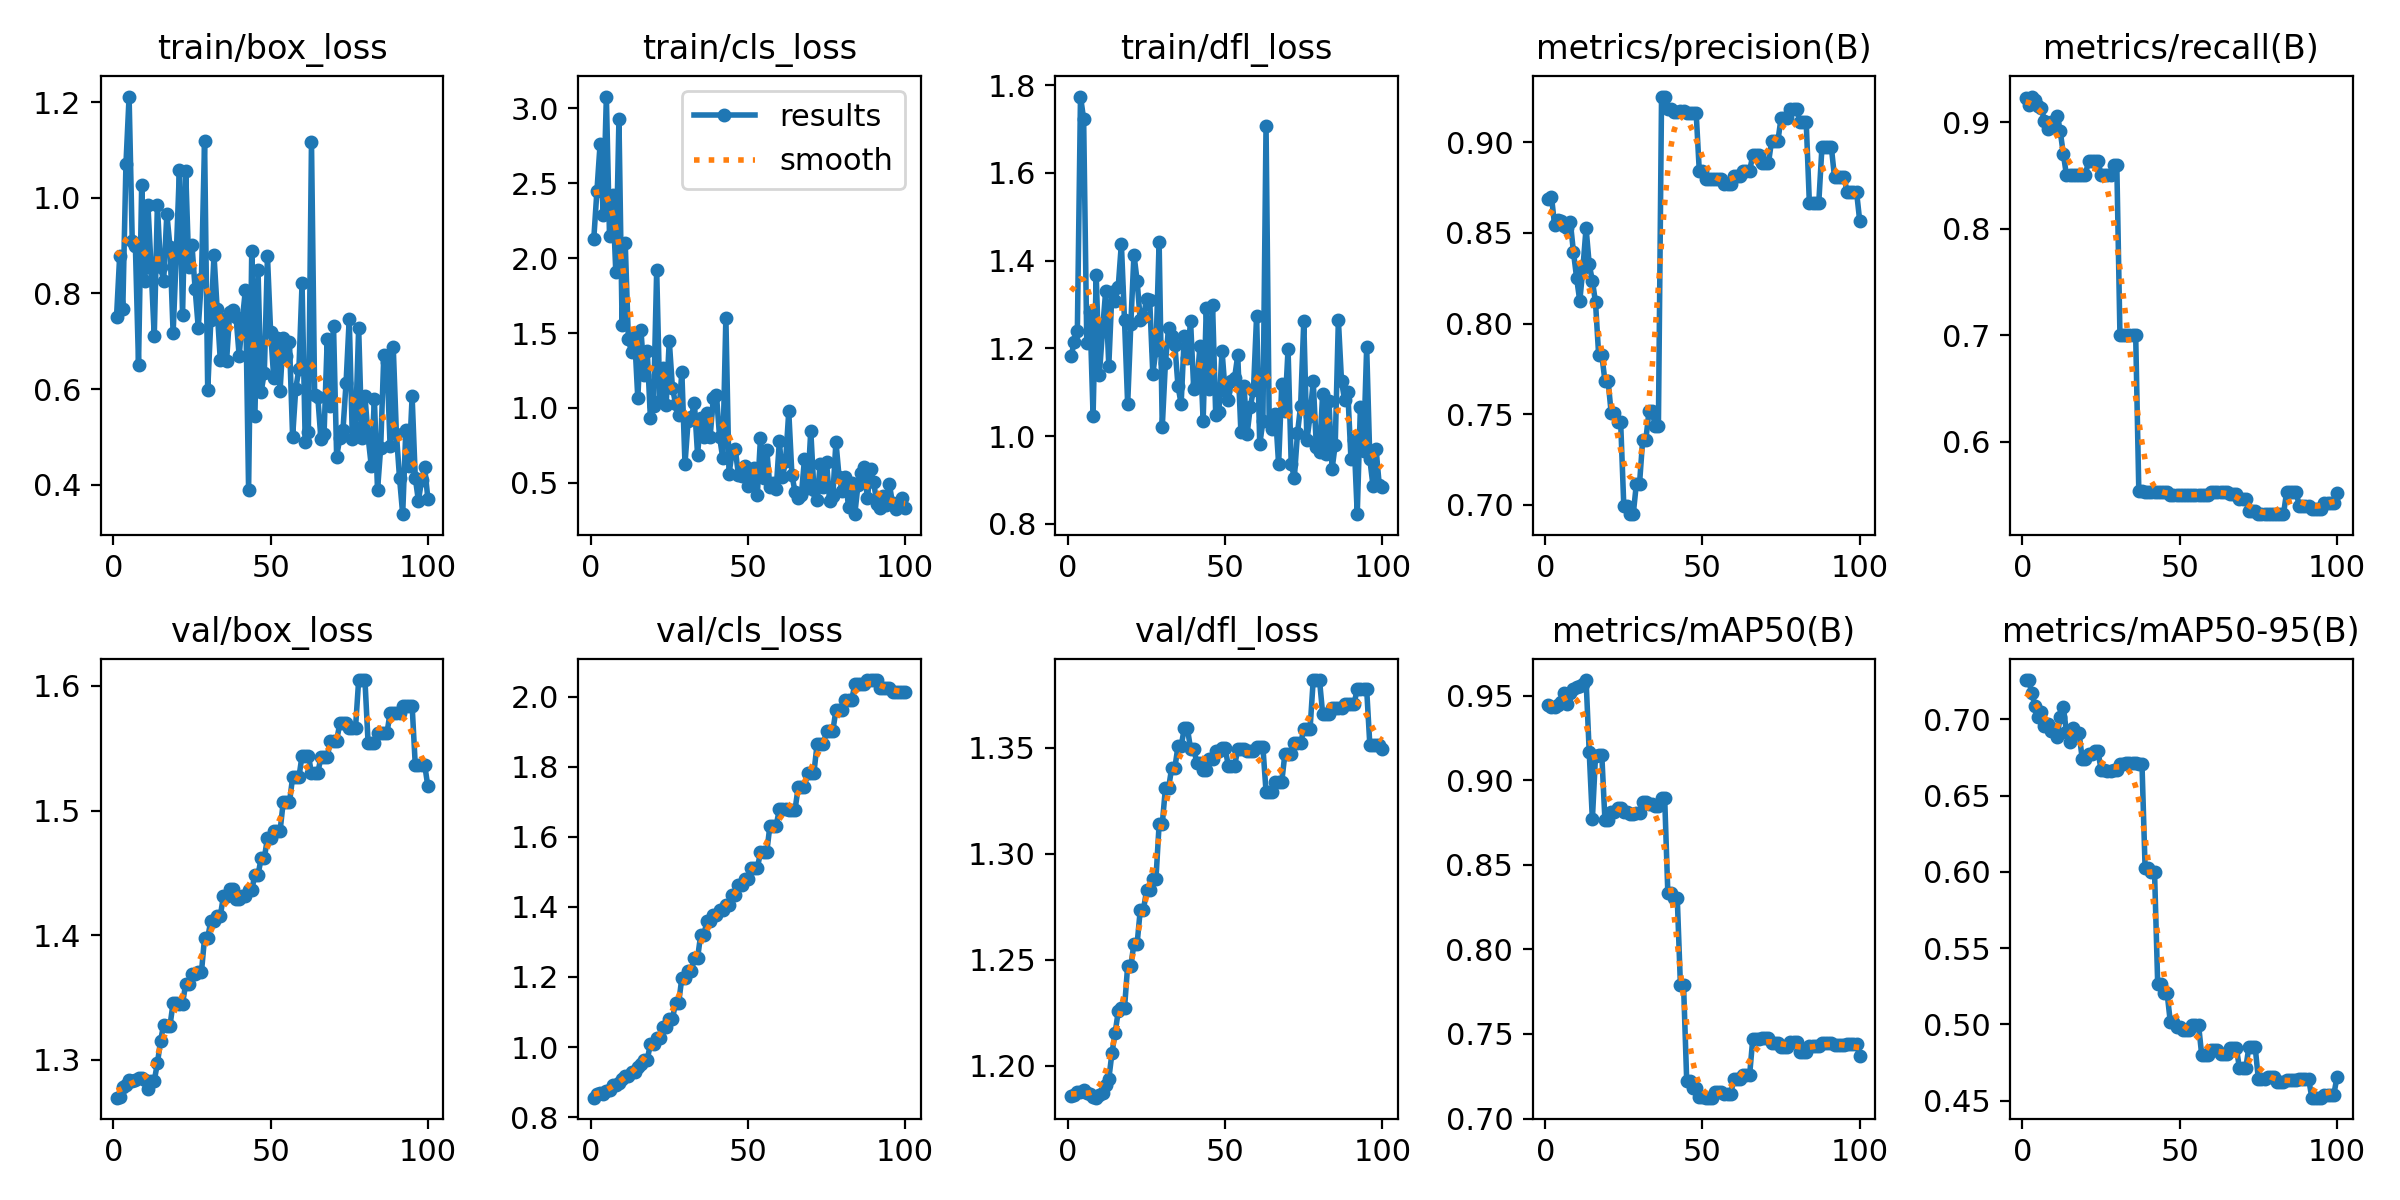

The file beside this chart, header and first rows:
epoch, time, train/box_loss, train/cls_loss, train/dfl_loss, metrics/precision(B), metrics/recall(B), metrics/mAP50(B), metrics/mAP50-95(B), val/box_loss, val/cls_loss, val/dfl_loss, lr/pg0, lr/pg1, lr/pg2
1, 2.238, 0.75, 2.128, 1.182, 0.8686, 0.9229, 0.9443, 0.7258, 1.27, 0.8555, 1.186, 0, 0, 0
2, 5.048, 0.8775, 2.45, 1.214, 0.87, 0.9163, 0.9436, 0.7256, 1.271, 0.8651, 1.186, 1.17822e-06, 1.17822e-06, 1.17822e-06
3, 7.69, 0.7674, 2.761, 1.239, 0.8542, 0.9239, 0.9434, 0.7171, 1.278, 0.8678, 1.188, 2.33288e-06, 2.33288e-06, 2.33288e-06
4, 10.44, 1.07, 2.29, 1.774, 0.8573, 0.9207, 0.9444, 0.7087, 1.28, 0.866, 1.187, 3.46397e-06, 3.46397e-06, 3.46397e-06
5, 12.96, 1.211, 3.079, 1.723, 0.8564, 0.915, 0.9466, 0.7015, 1.284, 0.8758, 1.188, 4.5715e-06, 4.5715e-06, 4.5715e-06
6, 15.34, 0.9096, 2.151, 1.212, 0.8536, 0.9134, 0.9516, 0.7049, 1.283, 0.8776, 1.187, 5.65548e-06, 5.65548e-06, 5.65548e-06
7, 17.93, 0.8996, 2.422, 1.282, 0.8527, 0.9008, 0.9453, 0.696, 1.284, 0.8912, 1.187, 6.71588e-06, 6.71588e-06, 6.71588e-06
8, 20.35, 0.6512, 1.907, 1.046, 0.8558, 0.8933, 0.9519, 0.6973, 1.286, 0.8909, 1.185, 7.75273e-06, 7.75273e-06, 7.75273e-06
9, 22.86, 1.026, 2.93, 1.366, 0.8393, 0.8997, 0.9543, 0.6926, 1.285, 0.8971, 1.185, 8.76602e-06, 8.76602e-06, 8.76602e-06
10, 25.21, 0.8257, 1.556, 1.139, 0.8251, 0.8994, 0.955, 0.6938, 1.284, 0.9087, 1.186, 9.75574e-06, 9.75574e-06, 9.75574e-06
11, 27.79, 0.9837, 2.1, 1.241, 0.8124, 0.9053, 0.9556, 0.6887, 1.277, 0.9161, 1.187, 1.07219e-05, 1.07219e-05, 1.07219e-05
12, 30.2, 0.8536, 1.459, 1.33, 0.8307, 0.8916, 0.9571, 0.7017, 1.283, 0.9176, 1.191, 1.16645e-05, 1.16645e-05, 1.16645e-05
13, 32.61, 0.7101, 1.371, 1.161, 0.8528, 0.8699, 0.9593, 0.7081, 1.283, 0.9275, 1.194, 1.25835e-05, 1.25835e-05, 1.25835e-05
14, 35.07, 0.9846, 1.471, 1.329, 0.8326, 0.85, 0.9167, 0.6915, 1.297, 0.9281, 1.206, 1.3479e-05, 1.3479e-05, 1.3479e-05
15, 37.59, 0.8545, 1.063, 1.308, 0.8237, 0.85, 0.8769, 0.6852, 1.315, 0.9419, 1.215, 1.43509e-05, 1.43509e-05, 1.43509e-05
16, 40.14, 0.8268, 1.519, 1.341, 0.8117, 0.85, 0.9143, 0.6941, 1.328, 0.952, 1.226, 1.51993e-05, 1.51993e-05, 1.51993e-05
17, 42.68, 0.9664, 1.222, 1.439, 0.7827, 0.85, 0.9149, 0.691, 1.328, 0.9638, 1.227, 1.60241e-05, 1.60241e-05, 1.60241e-05
18, 45.05, 0.8975, 1.378, 1.264, 0.7827, 0.85, 0.9149, 0.691, 1.328, 0.9638, 1.227, 1.68253e-05, 1.68253e-05, 1.68253e-05
19, 47.53, 0.7164, 0.9326, 1.072, 0.7683, 0.85, 0.8766, 0.6742, 1.346, 1.009, 1.247, 1.7603e-05, 1.7603e-05, 1.7603e-05
20, 49.92, 0.8812, 1.011, 1.255, 0.7683, 0.85, 0.8766, 0.6742, 1.346, 1.009, 1.247, 1.83571e-05, 1.83571e-05, 1.83571e-05
21, 52.48, 1.058, 1.92, 1.414, 0.7503, 0.8636, 0.8812, 0.6776, 1.345, 1.026, 1.258, 1.90876e-05, 1.90876e-05, 1.90876e-05
22, 54.84, 0.7543, 1.047, 1.355, 0.7503, 0.8636, 0.8812, 0.6776, 1.345, 1.026, 1.258, 1.97946e-05, 1.97946e-05, 1.97946e-05
23, 57.21, 1.055, 1.269, 1.264, 0.7454, 0.8638, 0.8834, 0.6794, 1.361, 1.056, 1.273, 2.0478e-05, 2.0478e-05, 2.0478e-05
24, 59.54, 0.855, 1.019, 1.271, 0.7454, 0.8638, 0.8834, 0.6794, 1.361, 1.056, 1.273, 2.11379e-05, 2.11379e-05, 2.11379e-05
25, 61.98, 0.9008, 1.449, 1.312, 0.6992, 0.85, 0.8814, 0.6669, 1.369, 1.079, 1.283, 2.17741e-05, 2.17741e-05, 2.17741e-05
26, 64.32, 0.8091, 1.135, 1.311, 0.6992, 0.85, 0.8814, 0.6669, 1.369, 1.079, 1.283, 2.23869e-05, 2.23869e-05, 2.23869e-05
27, 66.82, 0.7278, 1.028, 1.141, 0.6947, 0.85, 0.88, 0.6662, 1.37, 1.126, 1.288, 2.2976e-05, 2.2976e-05, 2.2976e-05
28, 69.22, 0.8301, 0.9513, 1.197, 0.6947, 0.85, 0.88, 0.6662, 1.37, 1.126, 1.288, 2.35417e-05, 2.35417e-05, 2.35417e-05
29, 71.7, 1.119, 1.24, 1.443, 0.7116, 0.8595, 0.881, 0.667, 1.398, 1.197, 1.314, 2.40837e-05, 2.40837e-05, 2.40837e-05
30, 74.09, 0.5976, 0.6256, 1.021, 0.7116, 0.8595, 0.881, 0.667, 1.398, 1.197, 1.314, 2.46022e-05, 2.46022e-05, 2.46022e-05
31, 76.7, 0.7447, 0.9141, 1.166, 0.7357, 0.7, 0.8874, 0.6707, 1.412, 1.218, 1.331, 2.50971e-05, 2.50971e-05, 2.50971e-05
32, 79.14, 0.8795, 0.9395, 1.246, 0.7357, 0.7, 0.8874, 0.6707, 1.412, 1.218, 1.331, 2.55685e-05, 2.55685e-05, 2.55685e-05
33, 81.57, 0.7673, 1.031, 1.229, 0.7515, 0.7, 0.886, 0.6712, 1.416, 1.254, 1.341, 2.60163e-05, 2.60163e-05, 2.60163e-05
34, 84.33, 0.6606, 0.6886, 1.208, 0.7515, 0.7, 0.886, 0.6712, 1.416, 1.254, 1.341, 2.64405e-05, 2.64405e-05, 2.64405e-05
35, 87.15, 0.7461, 0.9322, 1.114, 0.7435, 0.7, 0.885, 0.6716, 1.431, 1.321, 1.351, 2.68412e-05, 2.68412e-05, 2.68412e-05
36, 89.66, 0.6589, 0.8071, 1.073, 0.7435, 0.7, 0.885, 0.6716, 1.431, 1.321, 1.351, 2.72183e-05, 2.72183e-05, 2.72183e-05
37, 92.17, 0.7609, 0.967, 1.228, 0.9253, 0.5533, 0.8893, 0.671, 1.437, 1.359, 1.359, 2.75718e-05, 2.75718e-05, 2.75718e-05
38, 94.51, 0.7647, 0.8076, 1.178, 0.9253, 0.5533, 0.8893, 0.671, 1.437, 1.359, 1.359, 2.79018e-05, 2.79018e-05, 2.79018e-05
39, 96.99, 0.7517, 1.065, 1.263, 0.9185, 0.5532, 0.8333, 0.6022, 1.429, 1.378, 1.35, 2.82082e-05, 2.82082e-05, 2.82082e-05
40, 99.3, 0.6699, 1.087, 1.108, 0.9185, 0.5532, 0.8333, 0.6022, 1.429, 1.378, 1.35, 2.84911e-05, 2.84911e-05, 2.84911e-05
41, 101.9, 0.7441, 0.8059, 1.119, 0.9166, 0.553, 0.8302, 0.5998, 1.432, 1.391, 1.343, 2.87504e-05, 2.87504e-05, 2.87504e-05
42, 105, 0.8081, 0.666, 1.206, 0.9166, 0.553, 0.8302, 0.5998, 1.432, 1.391, 1.343, 2.89861e-05, 2.89861e-05, 2.89861e-05
43, 107.5, 0.3896, 1.602, 1.034, 0.9171, 0.5527, 0.7789, 0.5265, 1.436, 1.406, 1.34, 2.91983e-05, 2.91983e-05, 2.91983e-05
44, 110.1, 0.8876, 0.5591, 1.292, 0.9171, 0.5527, 0.7789, 0.5265, 1.436, 1.406, 1.34, 2.93869e-05, 2.93869e-05, 2.93869e-05
45, 112.6, 0.5439, 0.7037, 1.107, 0.9161, 0.5526, 0.7222, 0.5204, 1.448, 1.433, 1.345, 2.9552e-05, 2.9552e-05, 2.9552e-05
46, 115.1, 0.8479, 0.7245, 1.298, 0.9161, 0.5526, 0.7222, 0.5204, 1.448, 1.433, 1.345, 2.96935e-05, 2.96935e-05, 2.96935e-05
47, 117.6, 0.5943, 0.5497, 1.048, 0.9164, 0.55, 0.7179, 0.5017, 1.462, 1.464, 1.348, 2.98114e-05, 2.98114e-05, 2.98114e-05
48, 119.9, 0.6346, 0.5424, 1.055, 0.9164, 0.55, 0.7179, 0.5017, 1.462, 1.464, 1.348, 2.99058e-05, 2.99058e-05, 2.99058e-05
49, 122.3, 0.8777, 0.613, 1.195, 0.8842, 0.55, 0.7125, 0.4985, 1.478, 1.481, 1.35, 2.99766e-05, 2.99766e-05, 2.99766e-05
50, 124.7, 0.7199, 0.475, 1.102, 0.8842, 0.55, 0.7125, 0.4985, 1.478, 1.481, 1.35, 3.00238e-05, 3.00238e-05, 3.00238e-05
51, 127.1, 0.6227, 0.5494, 1.082, 0.8797, 0.55, 0.7123, 0.4965, 1.483, 1.51, 1.342, 3.00475e-05, 3.00475e-05, 3.00475e-05
52, 129.5, 0.7075, 0.601, 1.126, 0.8797, 0.55, 0.7123, 0.4965, 1.483, 1.51, 1.342, 3.00476e-05, 3.00476e-05, 3.00476e-05
53, 131.8, 0.5957, 0.4212, 1.133, 0.8797, 0.55, 0.7123, 0.4965, 1.483, 1.51, 1.342, 3.00242e-05, 3.00242e-05, 3.00242e-05
54, 134.2, 0.7069, 0.7968, 1.184, 0.8798, 0.55, 0.7154, 0.4994, 1.507, 1.556, 1.349, 2.99772e-05, 2.99772e-05, 2.99772e-05
55, 136.7, 0.6692, 0.5319, 1.009, 0.8798, 0.55, 0.7154, 0.4994, 1.507, 1.556, 1.349, 2.99066e-05, 2.99066e-05, 2.99066e-05
56, 139, 0.6979, 0.7212, 1.113, 0.8798, 0.55, 0.7154, 0.4994, 1.507, 1.556, 1.349, 2.98125e-05, 2.98125e-05, 2.98125e-05
57, 141.4, 0.4999, 0.4706, 1.005, 0.8768, 0.55, 0.7144, 0.4798, 1.527, 1.632, 1.349, 2.96948e-05, 2.96948e-05, 2.96948e-05
58, 144.2, 0.6012, 0.4989, 1.067, 0.8768, 0.55, 0.7144, 0.4798, 1.527, 1.632, 1.349, 2.95535e-05, 2.95535e-05, 2.95535e-05
59, 146.5, 0.6419, 0.4553, 1.105, 0.8768, 0.55, 0.7144, 0.4798, 1.527, 1.632, 1.349, 2.93887e-05, 2.93887e-05, 2.93887e-05
60, 148.9, 0.8208, 0.7761, 1.274, 0.8814, 0.5532, 0.7237, 0.4832, 1.544, 1.679, 1.35, 2.92003e-05, 2.92003e-05, 2.92003e-05
... 40 more rows
